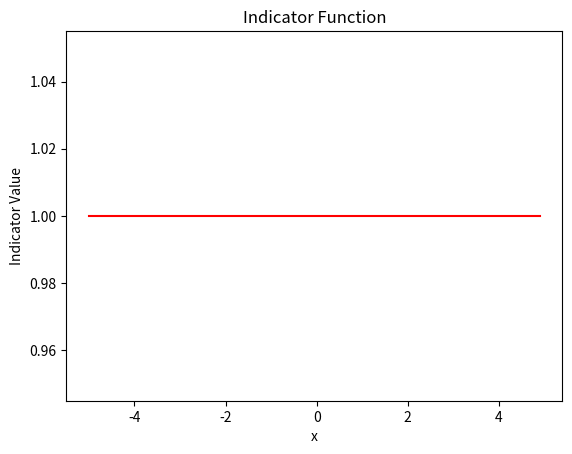

Write the Python code that produced this figure.
import numpy as np
import matplotlib.pyplot as plt

def indicator(a, N, dx=1):
    """
    Python function that behaves like the indicator function.

    Parameters:
    a : float
        The range of the indicator function (the function will be 1 in [-a, a]).
    N : int
        The length of the vector required.
    dx : float, optional
        The step size of the vector, if a grid is being used. Default is 1.

    Returns:
    numpy.ndarray
        The indicator vector.
    """
    # Symmetric grid definition
    x = np.arange(-N/2, N/2) * dx

    # Indicator vector calculation
    v = np.where((x >= -a) & (x <= a), 1, 0)

    # Graphical check
    plt.figure()
    plt.plot(x, v, 'r')
    plt.title("Indicator Function")
    plt.xlabel("x")
    plt.ylabel("Indicator Value")
    plt.show()

    return v

# Example usage
v = indicator(a=5, N=100, dx=0.1)
